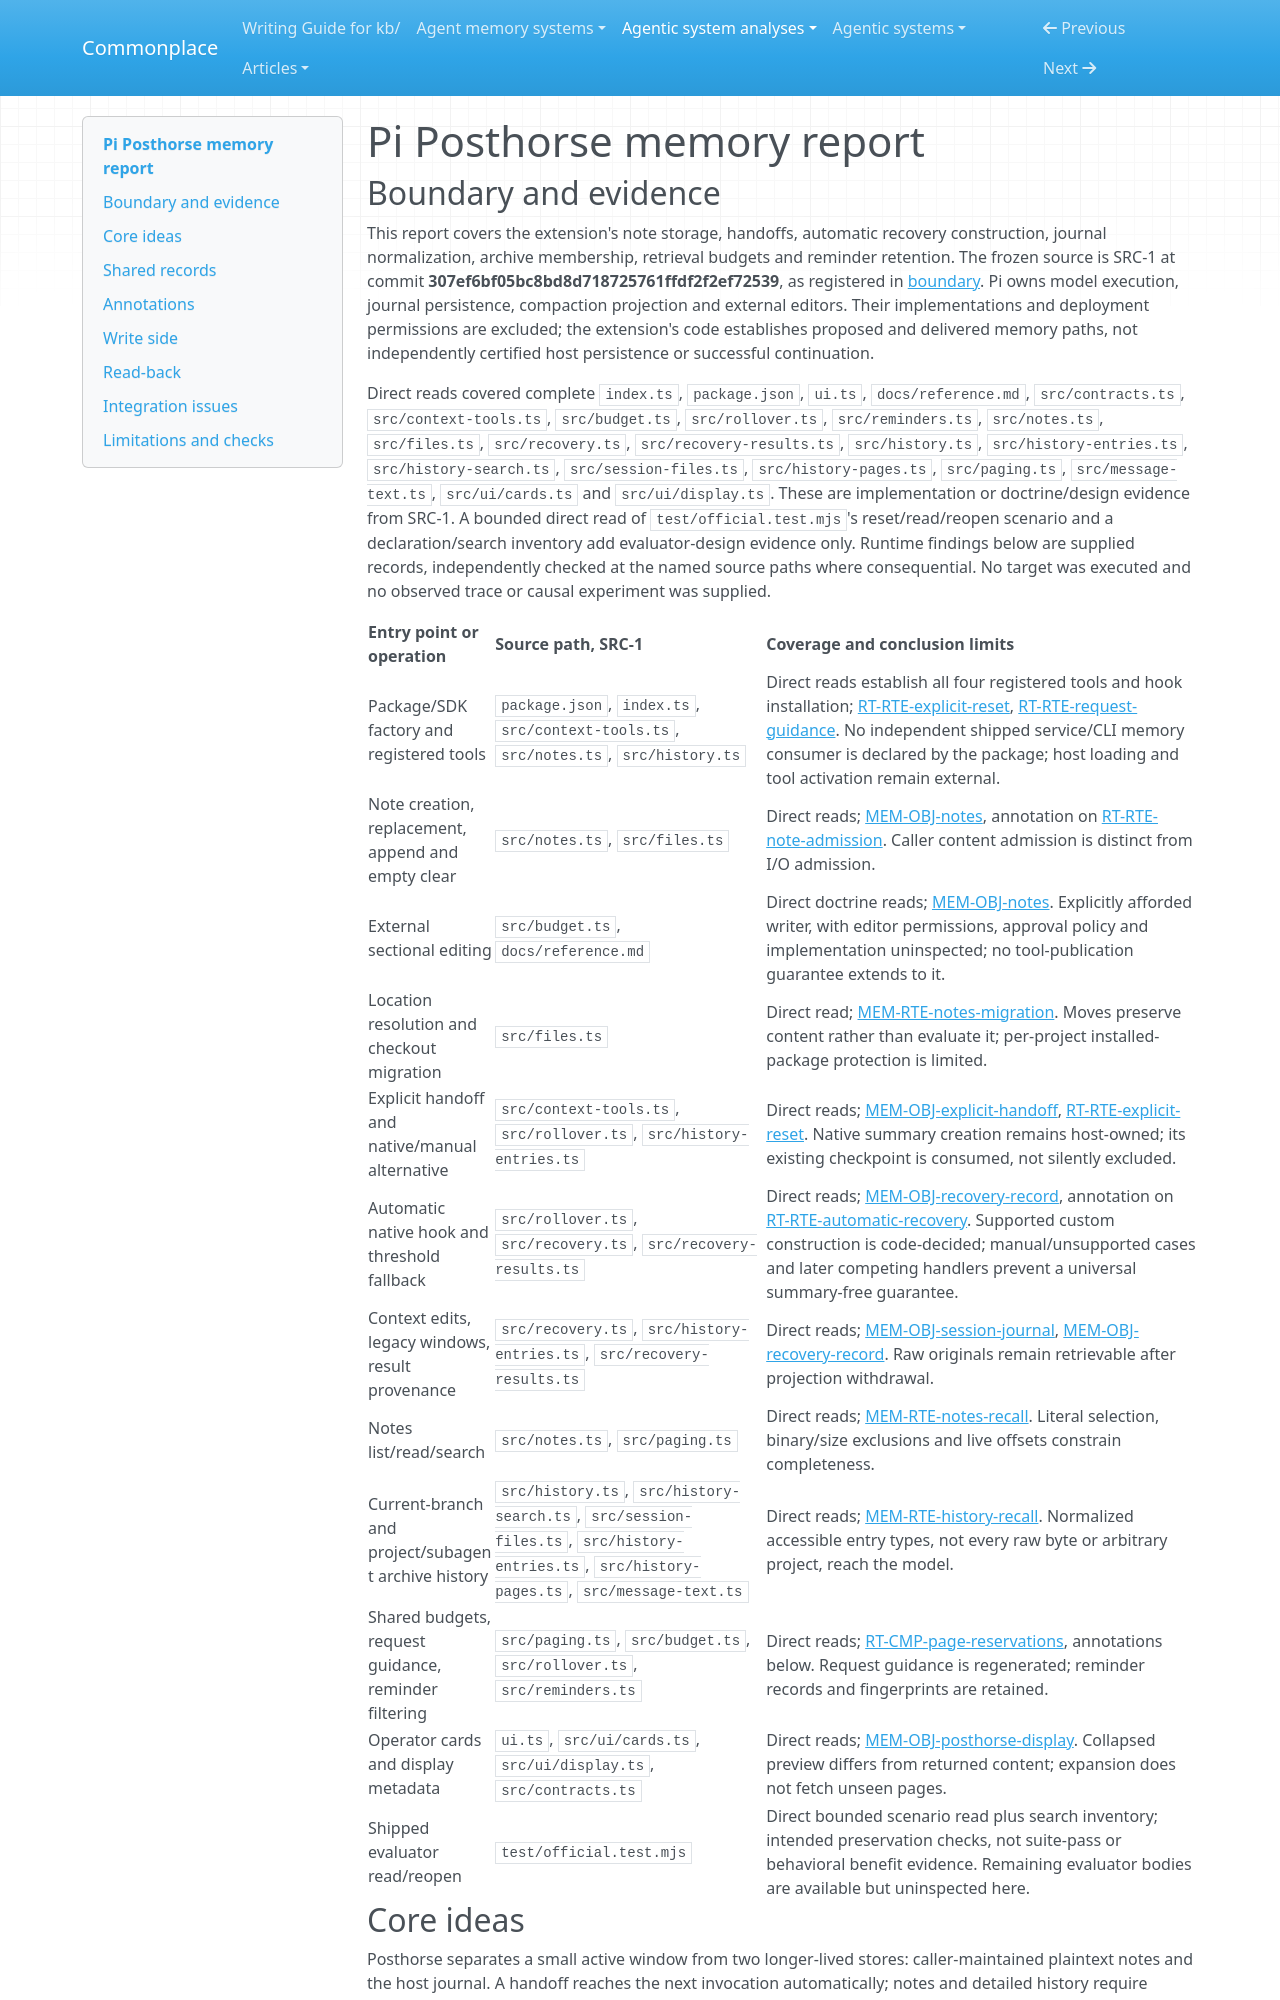

repository: zby/commonplace · page: agentic-system-analyses/retained/pi-posthorse/memory/index.html · generator: mkdocs

---
type: agentic-system-analyses/types/agentic-system-memory-report.md
description: "Pi Posthorse memory: caller-maintained notes, projection-sensitive automatic recovery and bounded journal reload across retain-none windows."
run-id: AAS-2026-10-14-pi-posthorse-58b9647d2f29-01
source-identity: https://github.com/fitchmultz/pi-posthorse
reviewed-boundary: "307ef6bf05bc8bd8d718725761ffdf2f2ef72539"
---

# Pi Posthorse memory report

## Boundary and evidence

This report covers the extension's note storage, handoffs, automatic recovery construction, journal normalization, archive membership, retrieval budgets and reminder retention. The frozen source is SRC-1 at commit **307ef6bf05bc8bd8d718725761ffdf2f2ef72539**, as registered in [boundary](boundary.md#source-register). Pi owns model execution, journal persistence, compaction projection and external editors. Their implementations and deployment permissions are excluded; the extension's code establishes proposed and delivered memory paths, not independently certified host persistence or successful continuation.

Direct reads covered complete `index.ts`, `package.json`, `ui.ts`, `docs/reference.md`, `src/contracts.ts`, `src/context-tools.ts`, `src/budget.ts`, `src/rollover.ts`, `src/reminders.ts`, `src/notes.ts`, `src/files.ts`, `src/recovery.ts`, `src/recovery-results.ts`, `src/history.ts`, `src/history-entries.ts`, `src/history-search.ts`, `src/session-files.ts`, `src/history-pages.ts`, `src/paging.ts`, `src/message-text.ts`, `src/ui/cards.ts` and `src/ui/display.ts`. These are implementation or doctrine/design evidence from SRC-1. A bounded direct read of `test/official.test.mjs`'s reset/read/reopen scenario and a declaration/search inventory add evaluator-design evidence only. Runtime findings below are supplied records, independently checked at the named source paths where consequential. No target was executed and no observed trace or causal experiment was supplied.

| Entry point or operation | Source path, SRC-1 | Coverage and conclusion limits |
| --- | --- | --- |
| Package/SDK factory and registered tools | `package.json`, `index.ts`, `src/context-tools.ts`, `src/notes.ts`, `src/history.ts` | Direct reads establish all four registered tools and hook installation; [RT-RTE-explicit-reset](runtime.md#rt-rte-explicit-reset), [RT-RTE-request-guidance](runtime.md#rt-rte-request-guidance). No independent shipped service/CLI memory consumer is declared by the package; host loading and tool activation remain external. |
| Note creation, replacement, append and empty clear | `src/notes.ts`, `src/files.ts` | Direct reads; [MEM-OBJ-notes](#mem-obj-notes), annotation on [RT-RTE-note-admission](runtime.md#rt-rte-note-admission). Caller content admission is distinct from I/O admission. |
| External sectional editing | `src/budget.ts`, `docs/reference.md` | Direct doctrine reads; [MEM-OBJ-notes](#mem-obj-notes). Explicitly afforded writer, with editor permissions, approval policy and implementation uninspected; no tool-publication guarantee extends to it. |
| Location resolution and checkout migration | `src/files.ts` | Direct read; [MEM-RTE-notes-migration](#mem-rte-notes-migration). Moves preserve content rather than evaluate it; per-project installed-package protection is limited. |
| Explicit handoff and native/manual alternative | `src/context-tools.ts`, `src/rollover.ts`, `src/history-entries.ts` | Direct reads; [MEM-OBJ-explicit-handoff](#mem-obj-explicit-handoff), [RT-RTE-explicit-reset](runtime.md#rt-rte-explicit-reset). Native summary creation remains host-owned; its existing checkpoint is consumed, not silently excluded. |
| Automatic native hook and threshold fallback | `src/rollover.ts`, `src/recovery.ts`, `src/recovery-results.ts` | Direct reads; [MEM-OBJ-recovery-record](#mem-obj-recovery-record), annotation on [RT-RTE-automatic-recovery](runtime.md#rt-rte-automatic-recovery). Supported custom construction is code-decided; manual/unsupported cases and later competing handlers prevent a universal summary-free guarantee. |
| Context edits, legacy windows, result provenance | `src/recovery.ts`, `src/history-entries.ts`, `src/recovery-results.ts` | Direct reads; [MEM-OBJ-session-journal](#mem-obj-session-journal), [MEM-OBJ-recovery-record](#mem-obj-recovery-record). Raw originals remain retrievable after projection withdrawal. |
| Notes list/read/search | `src/notes.ts`, `src/paging.ts` | Direct reads; [MEM-RTE-notes-recall](#mem-rte-notes-recall). Literal selection, binary/size exclusions and live offsets constrain completeness. |
| Current-branch and project/subagent archive history | `src/history.ts`, `src/history-search.ts`, `src/session-files.ts`, `src/history-entries.ts`, `src/history-pages.ts`, `src/message-text.ts` | Direct reads; [MEM-RTE-history-recall](#mem-rte-history-recall). Normalized accessible entry types, not every raw byte or arbitrary project, reach the model. |
| Shared budgets, request guidance, reminder filtering | `src/paging.ts`, `src/budget.ts`, `src/rollover.ts`, `src/reminders.ts` | Direct reads; [RT-CMP-page-reservations](runtime.md#rt-cmp-page-reservations), annotations below. Request guidance is regenerated; reminder records and fingerprints are retained. |
| Operator cards and display metadata | `ui.ts`, `src/ui/cards.ts`, `src/ui/display.ts`, `src/contracts.ts` | Direct reads; [MEM-OBJ-posthorse-display](#mem-obj-posthorse-display). Collapsed preview differs from returned content; expansion does not fetch unseen pages. |
| Shipped evaluator read/reopen | `test/official.test.mjs` | Direct bounded scenario read plus search inventory; intended preservation checks, not suite-pass or behavioral benefit evidence. Remaining evaluator bodies are available but uninspected here. |
